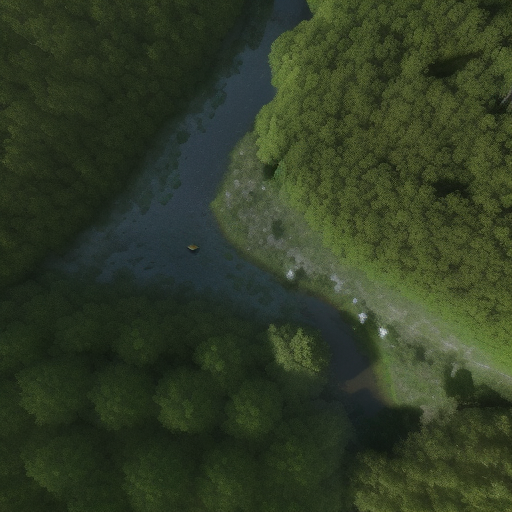
Generation parameters embedded in this image by AUTOMATIC1111 Stable Diffusion web UI or a fork of it (Forge, ...) (PNG 'parameters' text chunk):
Top-down satellite view, drone image, forest, vibrant colors of vegetation, natural reserve, realistic, cinematic lighting, sunrise, noon, sunset, night, lush landscape, canopy, majestic trees, sunlit glades, shadowy pockets, subtle lighting, tranquil, sunlight filters, dappled patterns, winding river, wild animals, deer, birds, realistic textures, immersive, cinematic aerial perspective.
Steps: 20, Sampler: Euler a, CFG scale: 7, Seed: 2362431391, Size: 512x512, Model hash: d7fc69397d, Model: realisticVisionV50_v50VAE, Version: v1.5.1